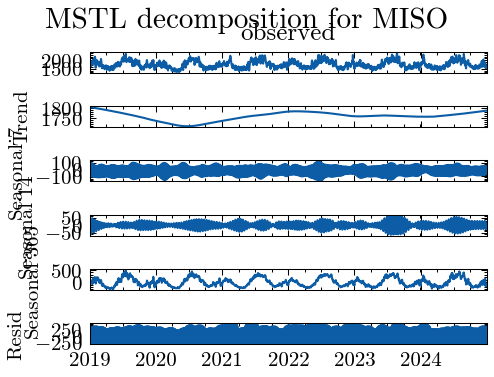

Values plotted in this chart, from the file beside it:
period, trend, seasonal_7, seasonal_365, resid, respondent
2019-01-01, 1807, -45.43, -157, -39.24, MISO
2019-01-02, 1807, 93.92, -104.1, -26.21, MISO
2019-01-03, 1807, 115, -68.98, -32.03, MISO
2019-01-04, 1806, 43.63, -9.663, -28.8, MISO
2019-01-05, 1806, -109.9, -40.94, -9.365, MISO
2019-01-06, 1806, -99.4, -74.82, -24.17, MISO
2019-01-07, 1806, -0.1195, -37.98, -68.22, MISO
2019-01-08, 1806, -27.55, 42.9, -90.86, MISO
2019-01-09, 1806, 84.59, 42.92, -21.66, MISO
2019-01-10, 1806, 101.3, 18.25, -3.923, MISO
2019-01-11, 1805, 44.61, 33.06, -47.57, MISO
2019-01-12, 1805, -104.2, 75.05, -64.38, MISO
2019-01-13, 1805, -104.2, 52.54, -9.418, MISO
2019-01-14, 1805, 4.208, 22.11, 81.56, MISO
2019-01-15, 1805, -10.3, -20.08, 95.55, MISO
2019-01-16, 1805, 75.3, -74.41, 16.17, MISO
2019-01-17, 1804, 87.28, -50.92, -8.926, MISO
2019-01-18, 1804, 44.59, -40.64, 31.76, MISO
2019-01-19, 1804, -99.14, 88.32, 13.57, MISO
2019-01-20, 1804, -108.3, 171.9, 56.59, MISO
2019-01-21, 1804, 10.34, 174, 67.39, MISO
2019-01-22, 1804, 7.079, 89.83, 37.48, MISO
2019-01-23, 1804, 65.83, 47.6, 14.07, MISO
2019-01-24, 1803, 72.62, 107, 32.91, MISO
2019-01-25, 1803, 43.55, 122.6, 42.71, MISO
2019-01-26, 1803, -95.05, 110.5, 43.46, MISO
2019-01-27, 1803, -111.9, 116.1, 18.94, MISO
2019-01-28, 1803, 18.13, 135.7, -17.79, MISO
2019-01-29, 1803, 24.83, 208.3, 34.61, MISO
2019-01-30, 1802, 56.12, 202.3, 109.3, MISO
2019-01-31, 1802, 57.87, 147.5, 141.4, MISO
2019-02-01, 1802, 41.95, 47.68, 45.2, MISO
2019-02-02, 1802, -91.39, -17.09, 3.251, MISO
2019-02-03, 1802, -115.5, -58.15, -67.49, MISO
2019-02-04, 1802, 25.91, -43.35, -88.92, MISO
2019-02-05, 1801, 41.17, 40.76, -71.44, MISO
2019-02-06, 1801, 47.3, 67.17, -94.01, MISO
2019-02-07, 1801, 44.63, 76.01, -90.25, MISO
2019-02-08, 1801, 40.76, 177.7, -23.72, MISO
2019-02-09, 1801, -85.22, 200.2, -16.69, MISO
2019-02-10, 1801, -118.7, 142.5, -43.26, MISO
2019-02-11, 1800, 30.99, 90.25, -102, MISO
2019-02-12, 1800, 51.92, 67.73, -125, MISO
2019-02-13, 1800, 43.9, 125.6, -124.7, MISO
2019-02-14, 1800, 36.51, 150.3, -197.1, MISO
2019-02-15, 1800, 31.67, 191, -152.8, MISO
2019-02-16, 1800, -85.56, 161.7, -112.9, MISO
2019-02-17, 1799, -119.8, 115.6, -80.61, MISO
2019-02-18, 1799, 44.89, 95.05, -62.37, MISO
2019-02-19, 1799, 62.18, 120.3, -48.19, MISO
2019-02-20, 1799, 42, 115.6, -94.53, MISO
2019-02-21, 1799, 27.86, 84.18, -96.95, MISO
2019-02-22, 1799, 20.45, 18.76, -75.31, MISO
2019-02-23, 1798, -90.09, -23.53, -58.66, MISO
2019-02-24, 1798, -119.2, 7.15, -21.97, MISO
2019-02-25, 1798, 60.11, 25.44, 1.051, MISO
2019-02-26, 1798, 70.45, 22.84, -55.75, MISO
2019-02-27, 1798, 41.37, 9.434, -57.44, MISO
2019-02-28, 1798, 22.44, 18.92, 24.1, MISO
2019-03-01, 1797, 9.6, -21.29, 30.46, MISO
... 2,132 more rows
